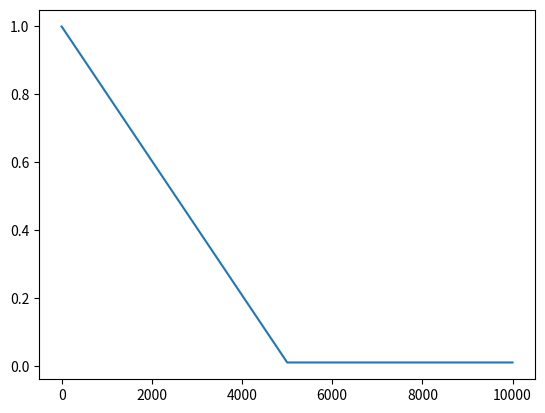

This chart was generated by the following Python code:

class LinearDecaySchedule(object):

	def __init__(self, initial_value, final_value, max_steps):
		assert initial_value > final_value, "El valor inicial debe ser estrictamente mayor que el valor final."
		self.initial_value = initial_value
		self.final_value = final_value
		self.decay_factor = (initial_value - final_value)/ max_steps

	def __call__(self, step_num):
		current_value = self.initial_value - step_num * self.decay_factor
		if current_value < self.final_value:
			current_value = self.final_value
		return current_value

if __name__ == "__main__":
	import matplotlib.pyplot as plt
	epsilon_initial = 1.0
	epsilon_final = 0.01
	MAX_NUM_EPISODES = 100
	STEPS_PER_EPISODE = 100
	max_steps = 0.5 * MAX_NUM_EPISODES * STEPS_PER_EPISODE
	linear_schedule = LinearDecaySchedule(initial_value = epsilon_initial,
                                                        final_value = epsilon_final,
                                                        max_steps = max_steps)
	print("max_steps:"+str(max_steps))

	epsilons = [linear_schedule(step) for step in range(MAX_NUM_EPISODES * STEPS_PER_EPISODE)]
	plt.plot(epsilons)
	plt.show()